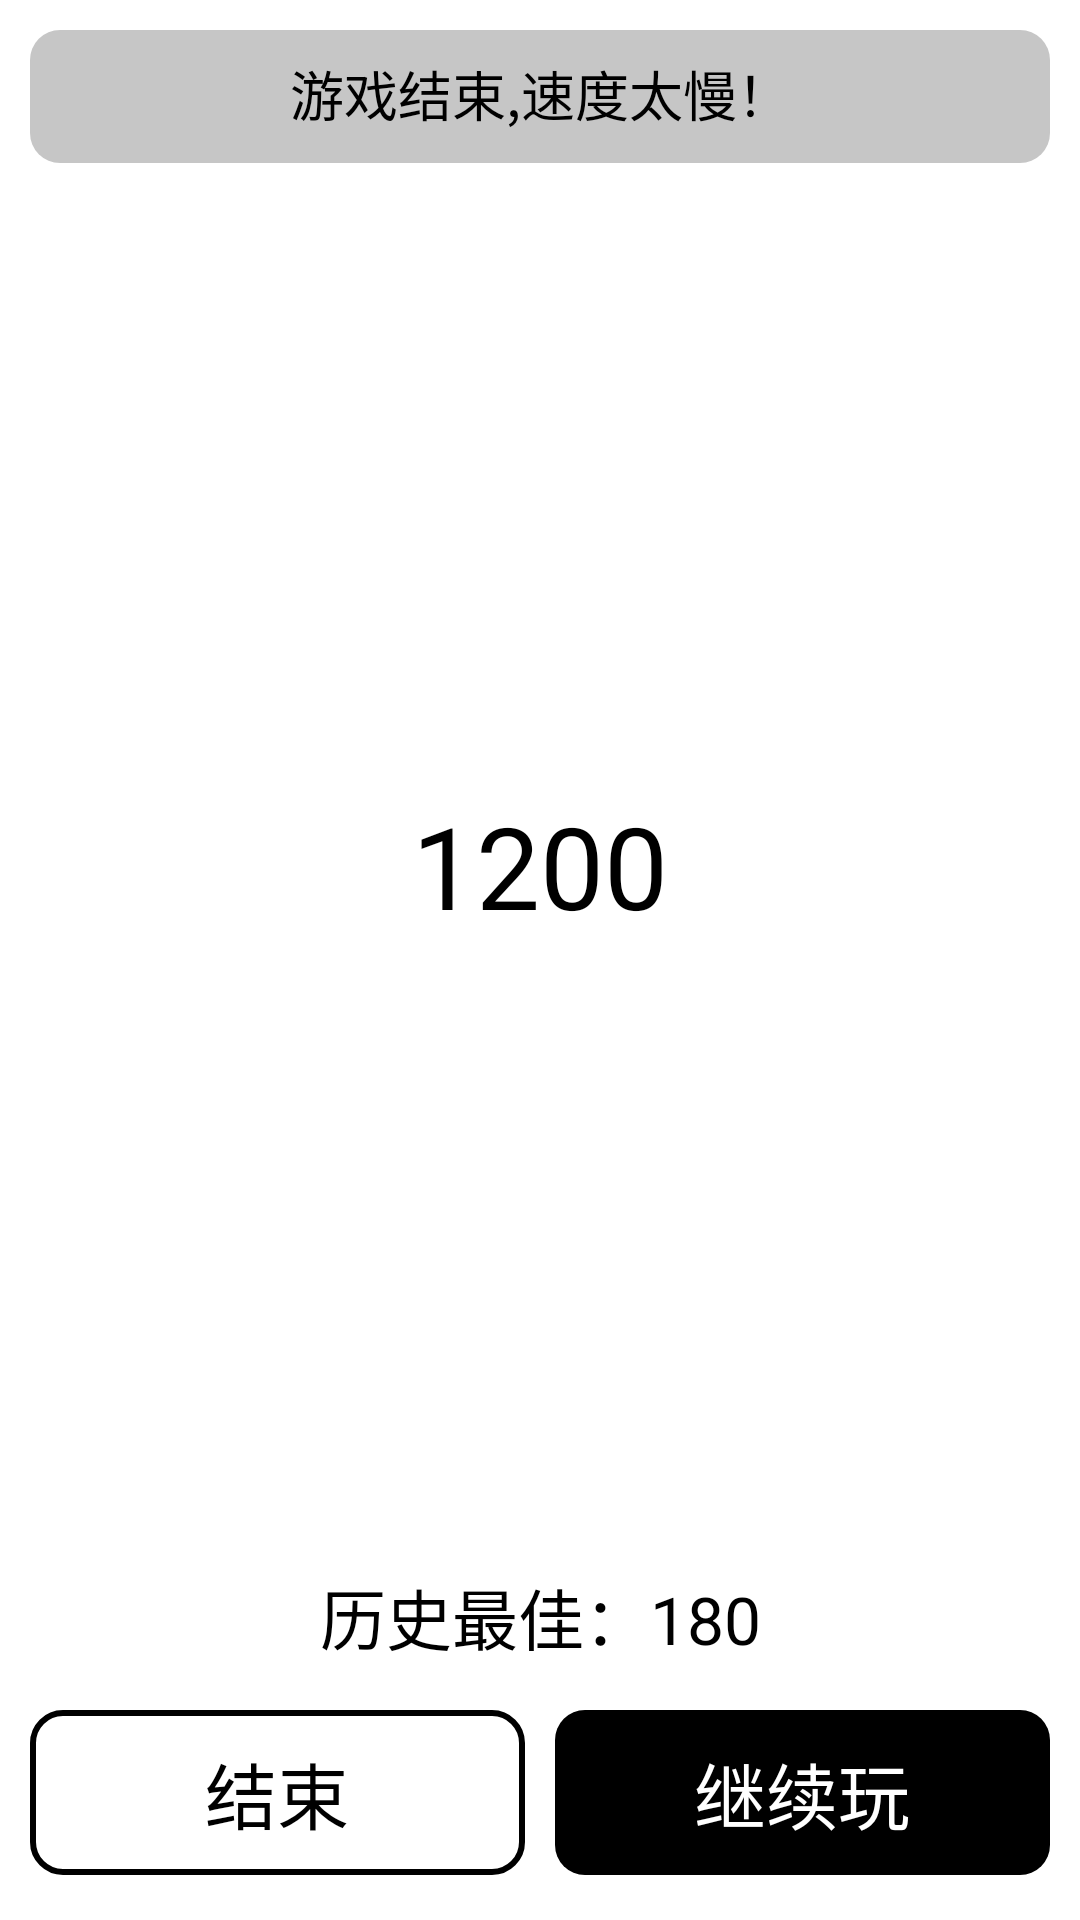

Here is an Android app screen rendered from its layout file. Give the layout XML and the strings, colors and styles it references.
<!-- AndroidManifest.xml: application theme android:Theme.Light.NoTitleBar.Fullscreen -->
<!-- res/layout/gameover_dialog.xml -->
<?xml version="1.0" encoding="utf-8"?>
<LinearLayout xmlns:android="http://schemas.android.com/apk/res/android"
    android:layout_width="fill_parent"
    android:layout_height="fill_parent"
    android:background="@drawable/round_rectange_while"
    android:orientation="vertical" >

    <TextView
        android:id="@+id/tv_title"
        android:layout_width="fill_parent"
        android:layout_height="wrap_content"
        android:layout_marginLeft="10dp"
        android:layout_marginRight="10dip"
        android:layout_marginTop="10dip"
        android:background="@drawable/round_rectange_gray"
        android:gravity="center"
        android:paddingBottom="10dip"
        android:paddingTop="8dip"
        android:text="游戏结束,速度太慢！"
        android:textColor="#000000"
        android:textSize="18sp" />

    <TextView
        android:id="@+id/tv_score"
        android:layout_width="fill_parent"
        android:layout_height="0dip"
        android:layout_weight="1"
        android:gravity="center"
        android:paddingBottom="20dip"
        android:paddingTop="20dip"
        android:text="1200"
        android:textAppearance="@android:style/TextAppearance.Large"
        android:textColor="#000000"
        android:textSize="38sp" />

    <TextView
        android:id="@+id/tv_maxScore"
        android:layout_width="fill_parent"
        android:layout_height="wrap_content"
        android:gravity="center"
        android:text="历史最佳：180"
        android:textColor="#000000"
        android:textSize="22sp" />

    <LinearLayout
        android:layout_width="fill_parent"
        android:layout_height="wrap_content"
        android:layout_marginBottom="15dip"
        android:layout_marginLeft="10dip"
        android:layout_marginRight="10dip "
        android:layout_marginTop="15dip"
        android:orientation="horizontal" >

        <Button
            android:id="@+id/bt_over"
            android:layout_width="0dip"
            android:layout_height="wrap_content"
            android:layout_marginRight="10dip"
            android:layout_weight="1"
            android:background="@drawable/round_rectange_backstroke"
            android:paddingBottom="10dip"
            android:paddingTop="10dip"
            android:text="结束"
            android:textColor="#000000"
            android:textSize="24sp" />

        <Button
            android:id="@+id/bt_continue"
            android:layout_width="0dip"
            android:layout_height="wrap_content"
            android:layout_weight="1"
            android:background="@drawable/round_rectange_back"
            android:paddingBottom="10dip"
            android:paddingTop="10dip"
            android:text="继续玩"
            android:textColor="#ffffff"
            android:textSize="24sp" />
    </LinearLayout>

</LinearLayout>
<!-- resources referenced by this layout -->
<resources>
  <!-- drawable round_rectange_back (drawable) -->
  <?xml version="1.0" encoding="utf-8"?>
  <shape xmlns:android="http://schemas.android.com/apk/res/android" >
  
      <solid android:color="#000000" />
      <corners
          android:bottomLeftRadius="10dp"
          android:bottomRightRadius="10dip"
          android:topLeftRadius="10dip"
          android:topRightRadius="10dip " >
      </corners>
  
  </shape>
  <!-- drawable round_rectange_backstroke (drawable) -->
  <?xml version="1.0" encoding="utf-8"?>
  <shape xmlns:android="http://schemas.android.com/apk/res/android" >
  
      <solid android:color="#ffffff" />
  
      <stroke
          android:width="2dip"
          android:color="#000000" />
     
  
      <corners
          android:bottomLeftRadius="10dp"
          android:bottomRightRadius="10dip"
          android:topLeftRadius="10dip"
          android:topRightRadius="10dip " >
      </corners>
  
  </shape>
  <!-- drawable round_rectange_gray (drawable) -->
  <?xml version="1.0" encoding="utf-8"?>
  <shape xmlns:android="http://schemas.android.com/apk/res/android" >
  
      <solid android:color="#C6C6C6" />
  
    
     
  
      <corners
          android:bottomLeftRadius="10dp"
          android:bottomRightRadius="10dip"
          android:topLeftRadius="10dip"
          android:topRightRadius="10dip " >
      </corners>
  
  </shape>
  <!-- drawable round_rectange_while (drawable) -->
  <?xml version="1.0" encoding="utf-8"?>
  <shape xmlns:android="http://schemas.android.com/apk/res/android" >
  
      <solid android:color="#ffffff" />
    
  
      <corners
          android:bottomLeftRadius="10dp"
          android:bottomRightRadius="10dip"
          android:topLeftRadius="10dip"
          android:topRightRadius="10dip " >
      </corners>
  
  </shape>
</resources>
